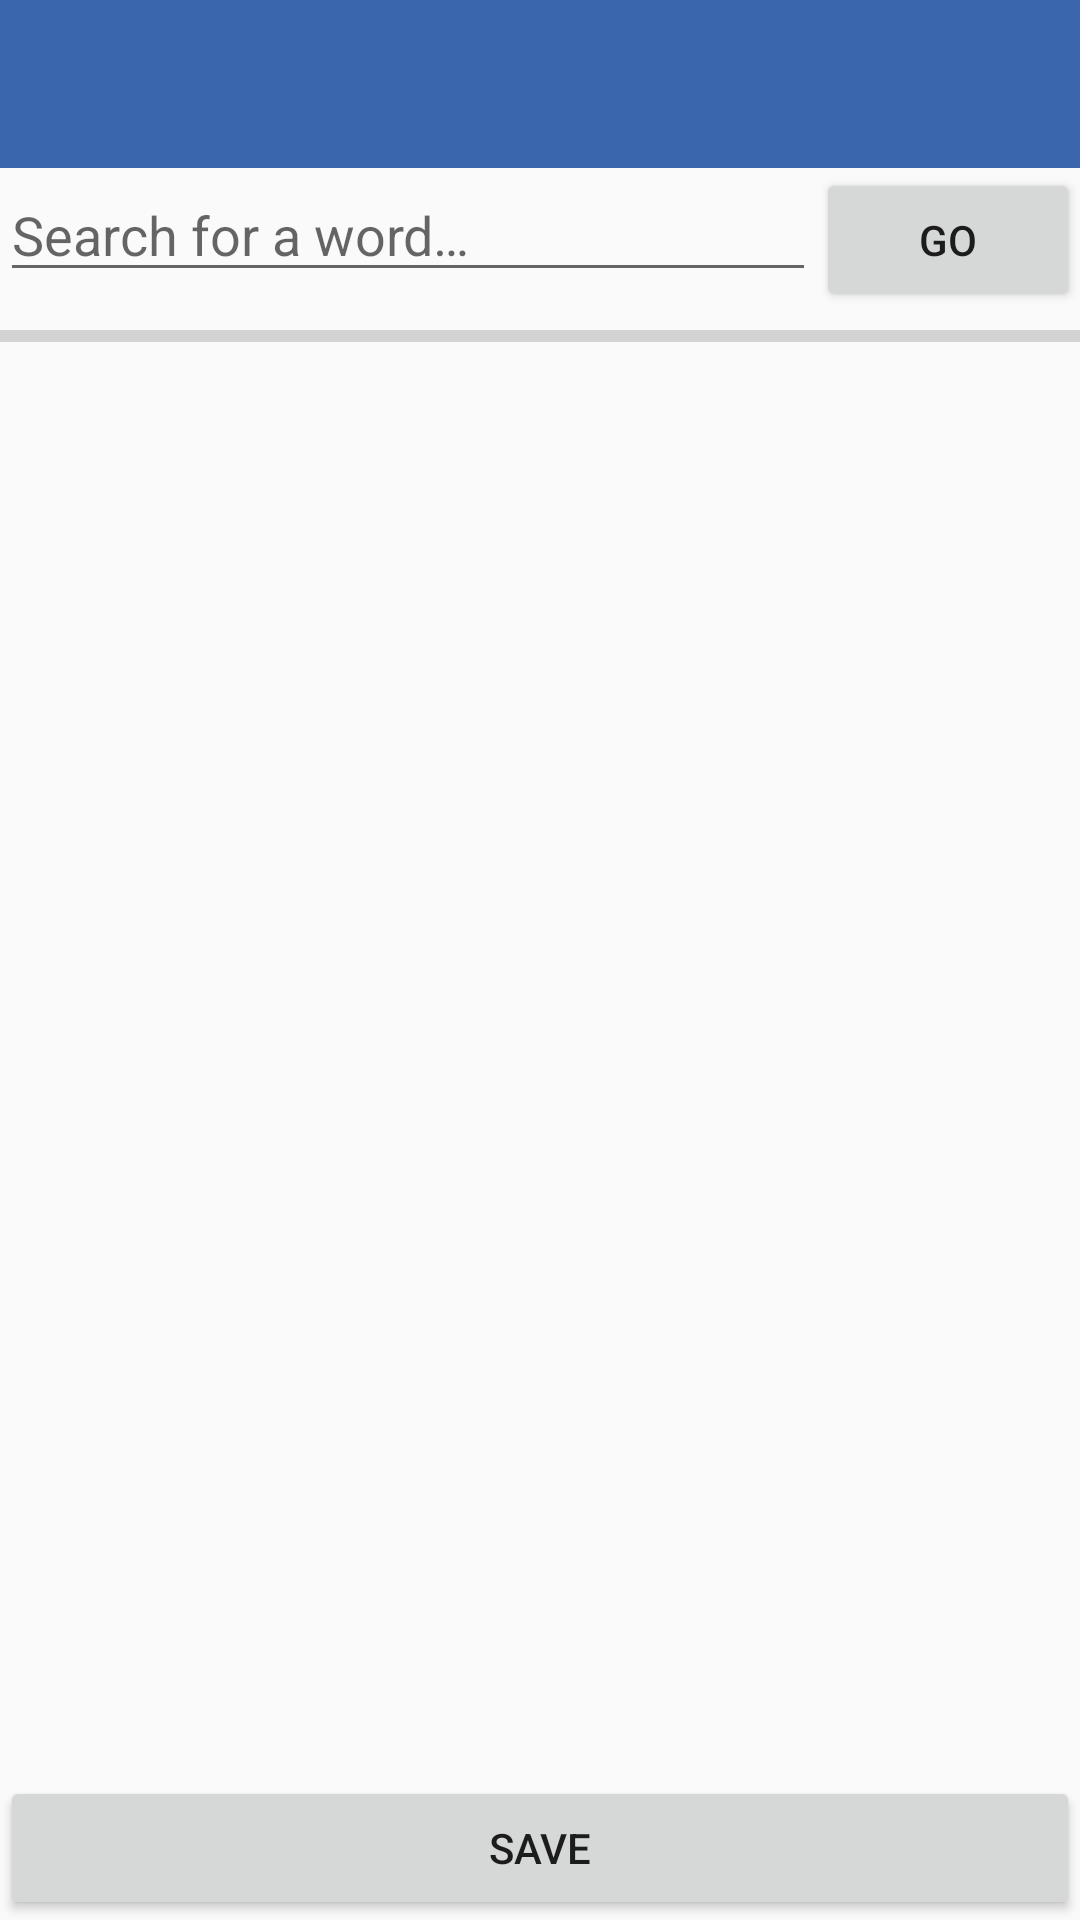

Produce the Android XML layout that renders to this screen, including the resource entries it uses.
<!-- AndroidManifest.xml: application theme AppTheme -->
<!-- res/layout/activity_dictionary.xml -->
<?xml version="1.0" encoding="utf-8"?>
<android.support.design.widget.CoordinatorLayout
    xmlns:android="http://schemas.android.com/apk/res/android"
    xmlns:tools="http://schemas.android.com/tools"
    android:layout_width="match_parent"
    android:layout_height="match_parent"
    android:id="@+id/toolbarLayout">

    <RelativeLayout
        android:layout_width="match_parent"
        android:layout_height="match_parent"
        tools:context="TestToolbar">

        <android.support.v7.widget.Toolbar
            android:id="@+id/my_toolbar"
            android:layout_width="match_parent"
            android:layout_height="wrap_content"
            android:theme="@style/DictionaryTheme"
            android:background="?attr/colorPrimary" />

        <EditText
            android:layout_width="wrap_content"
            android:layout_height="wrap_content"
            android:layout_below="@+id/my_toolbar"
            android:layout_toStartOf="@+id/searchButton"
            android:layout_alignParentStart="true"
            android:id="@+id/searchBar"
            android:hint="@string/searchHint"
            android:backgroundTint="@color/colorAccentD"
            android:autofillHints="false"
            android:inputType="text" />

        <Button
            android:id="@+id/searchButton"
            android:layout_width="wrap_content"
            android:layout_height="wrap_content"
            android:layout_below="@+id/my_toolbar"
            android:layout_alignParentEnd="true"
            android:text="@string/searchButton" />

        <ProgressBar
            android:layout_width="match_parent"
            android:layout_height="wrap_content"
            android:id="@+id/dictionaryProgress"
            android:layout_below="@+id/searchButton"
            style="?android:attr/progressBarStyleHorizontal"/>

        <Button
            android:layout_width="match_parent"
            android:layout_height="wrap_content"
            android:layout_alignParentBottom="true"
            android:id="@+id/saveButton"
            android:text="@string/saveButton"/>

    </RelativeLayout>
</android.support.design.widget.CoordinatorLayout>
<!-- resources referenced by this layout -->
<resources>
  <string name="saveButton">Save</string>
  <string name="searchButton">Go</string>
  <string name="searchHint">Search for a word…</string>
  <style name="DictionaryTheme" parent="Theme.AppCompat.Light.DarkActionBar">
          
          <item name="colorPrimary">@color/colorPrimary</item>
          <item name="colorPrimaryDark">@color/colorPrimaryDark</item>
          <item name="colorAccent">@color/colorAccentD</item>
  
      </style>
  <style name="AppTheme" parent="Theme.AppCompat.Light.NoActionBar">
          
  
          
          <item name="colorPrimaryDark">@color/colorPrimaryDark</item>
          <item name="colorAccent">@color/colorAccent</item>
  
      </style>
  <color name="colorPrimary">#3a66ad</color>
  <color name="colorPrimaryDark">#000000</color>
  <color name="colorAccent">#D81B60</color>
</resources>
